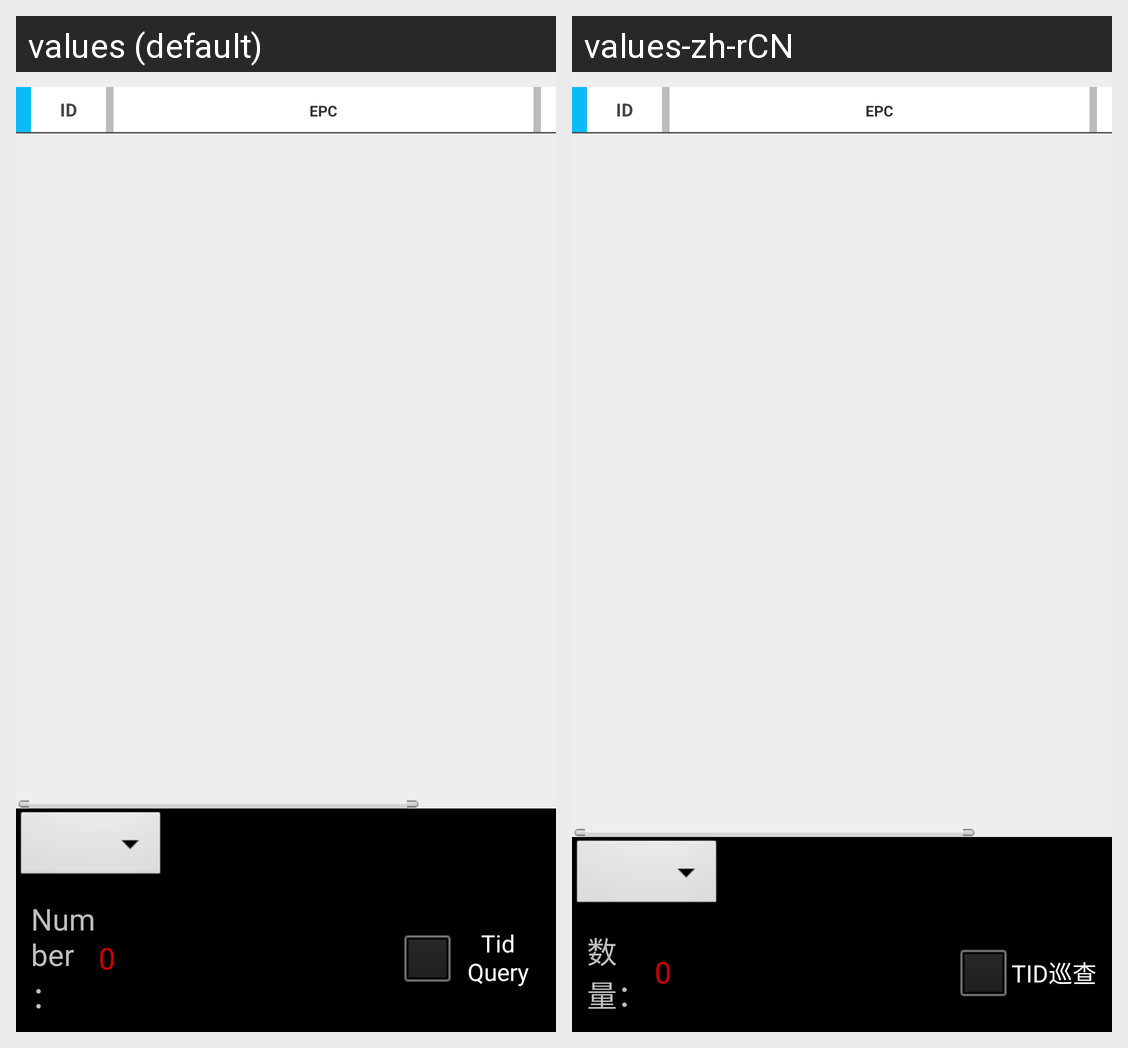

Here is an Android app screen in its default locale and in the app's own translations. Write out the translated-string differences for the strings that appear on this screen.
Android screen res/layout/query.xml rendered under 2 locales, left to right: values (default), values-zh-rCN. Device: Nexus 5 (rendered at 1080×1920; each locale shown at half size, 540×960, under a caption strip naming it); theme android:Theme.NoTitleBar.
Strings drawn on this screen, with the default value and each locale's value (text and hints the layout hard-codes, and strings that could not be matched under every locale, appear in the picture but are not listed):

number
  values: Number：
  values-zh-rCN: 数量：

tid_query
  values: Tid Query
  values-zh-rCN: TID巡查
